Labelled photos from "datasets_post", an image-classification folder in Ultraleow/Covid19-chest-classification-using-DL-image-processing. The possible labels are: COVID-19 negative, COVID-19 positive.

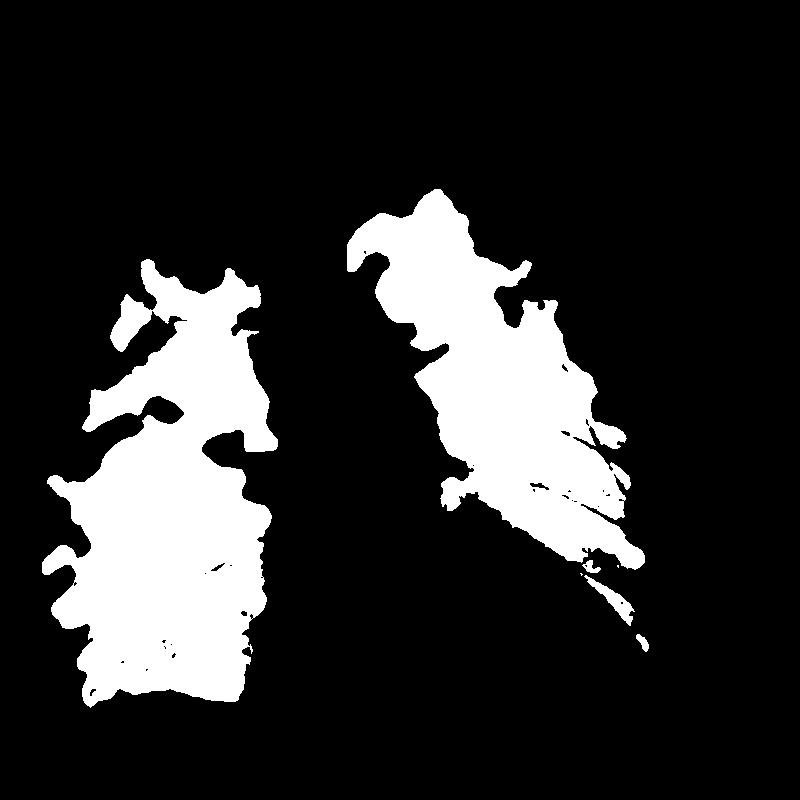
Label: COVID-19 positive

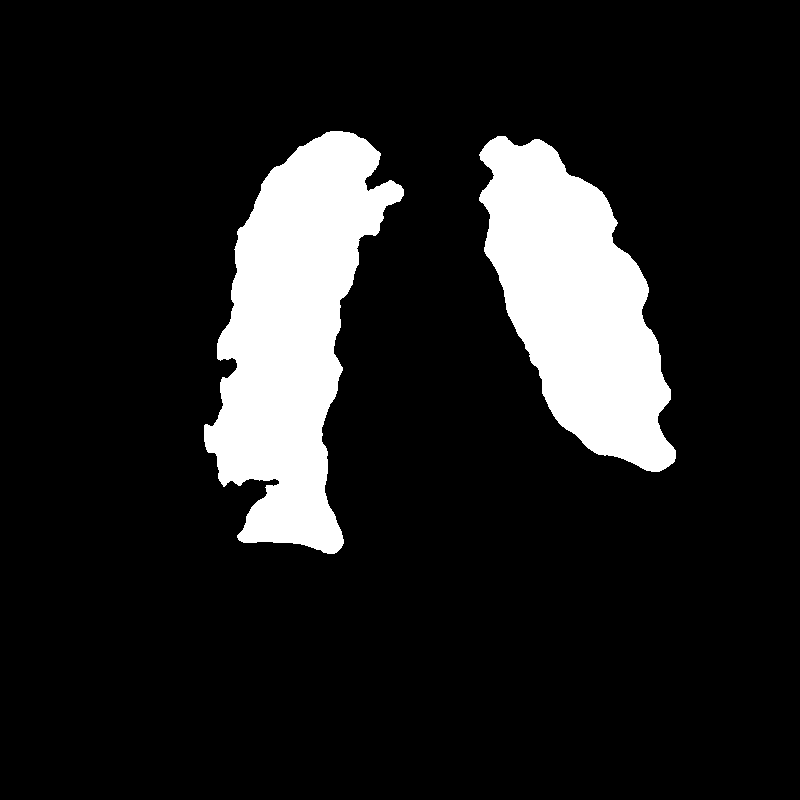
Label: COVID-19 negative

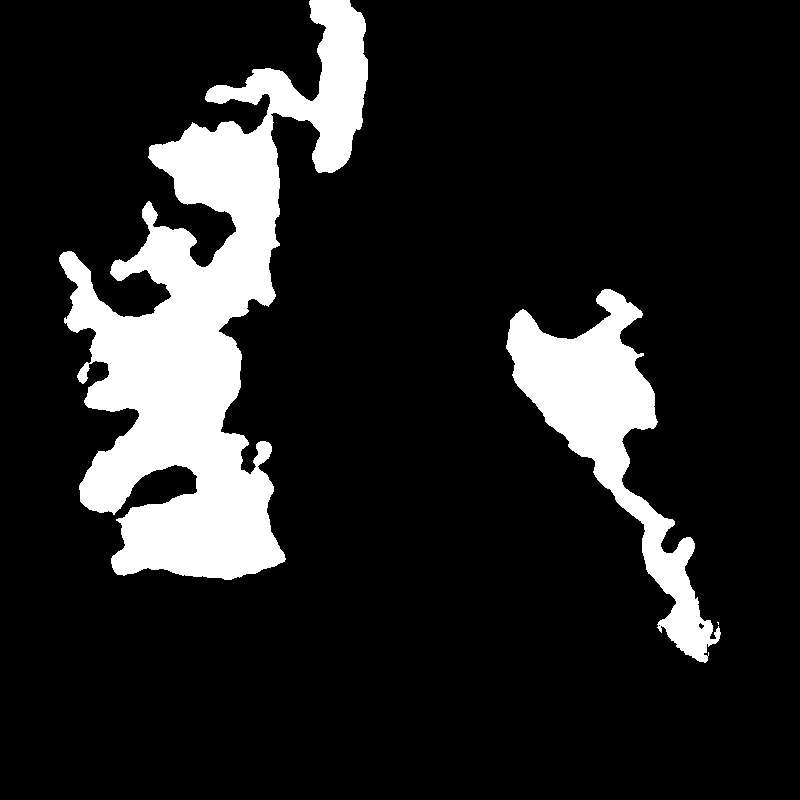
Label: COVID-19 positive

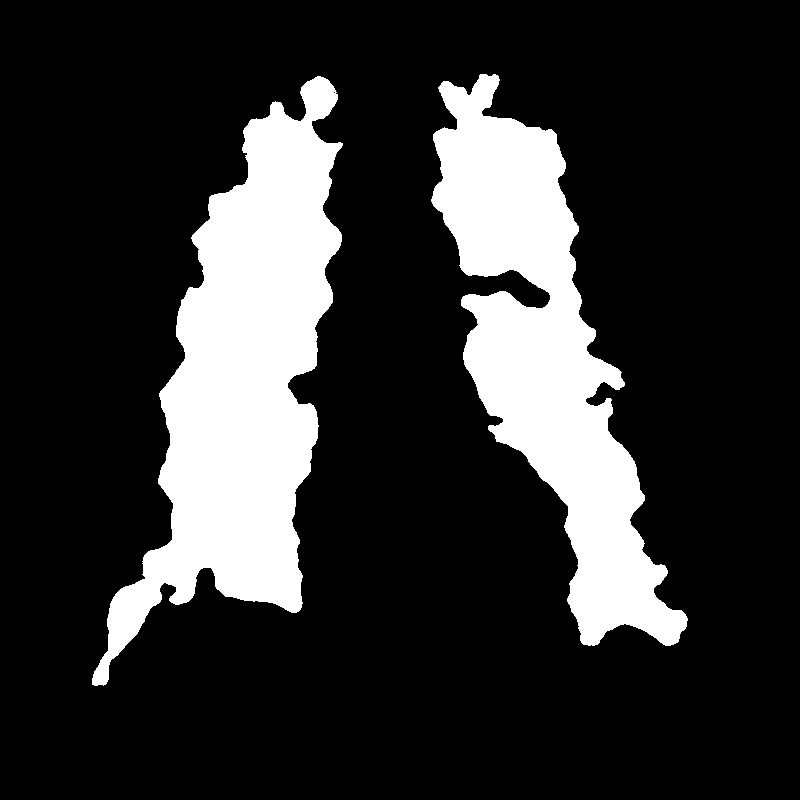
Label: COVID-19 negative

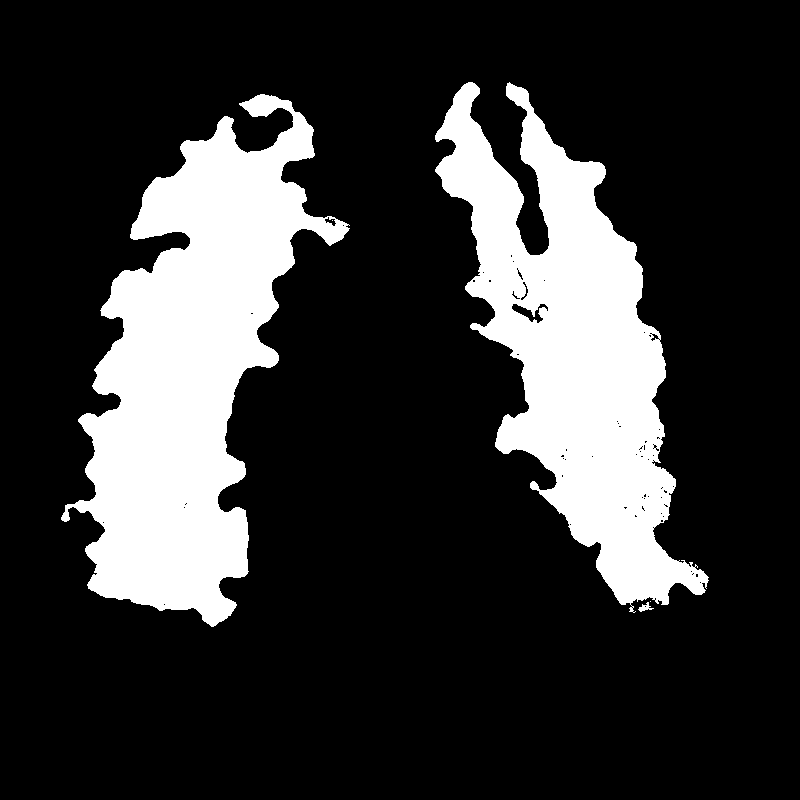
Label: COVID-19 positive

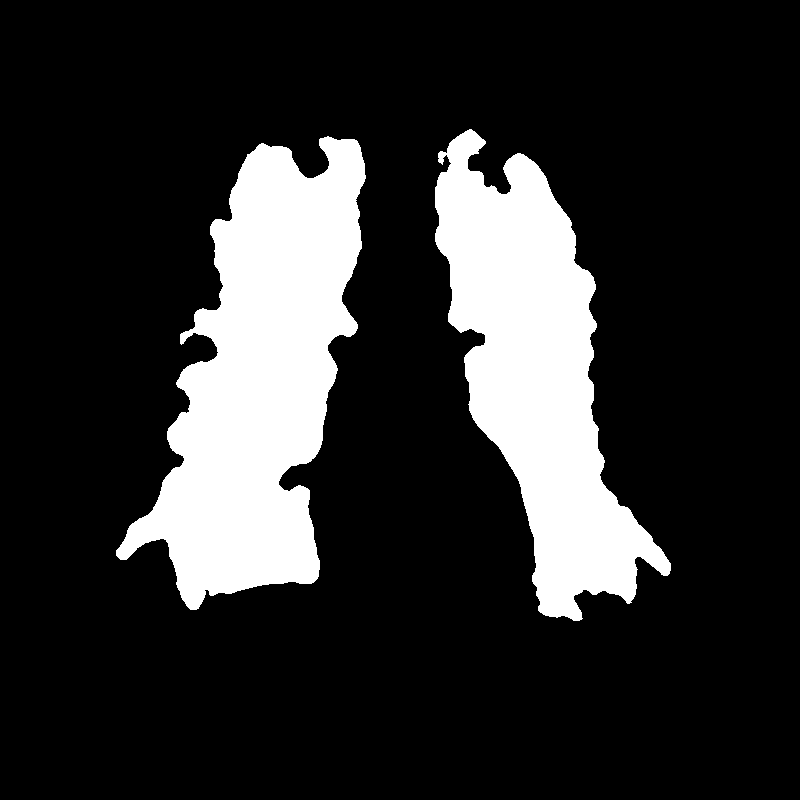
Label: COVID-19 negative
